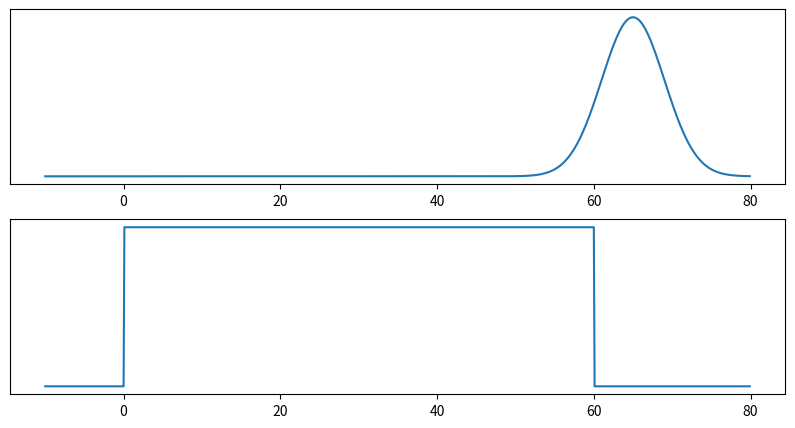

Source code (Python):

import numpy as np
import pandas as pd
import matplotlib.pyplot as plt
import scipy.stats
import seaborn as sns

plt.figure()
fig, ax = plt.subplots(2,1,figsize=(10,5))
x_vals = np.arange(-10,80,.1)
y = scipy.stats.norm.pdf(x_vals,65,4)
ax[0].plot(x_vals,y)
y = scipy.stats.uniform.pdf(x_vals,0,60)
ax[1].plot(x_vals,y)

ax[0].get_yaxis().set_visible(False)
ax[1].get_yaxis().set_visible(False)

plt.savefig("distributions.png")
